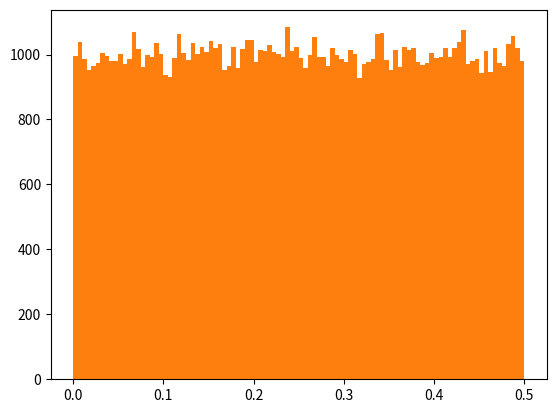

Write the Python code that produced this figure.
"""

Veri Dağıtımı
-------------


Bu öğreticinin önceki bölümlerinde, yalnızca farklı kavramları anlamak için örneklerimizde çok az miktarda
veriyle çalıştık.


Gerçek dünyada, veri kümeleri çok daha büyüktür, ancak en azından bir projenin erken bir aşamasında gerçek dünya
verilerini toplamak zor olabilir.




Büyük Veri Kümelerini Nasıl Elde Edebiliriz?
-------------------------------------------


Test için büyük veri kümeleri oluşturmak için, herhangi bir boyutta rastgele veri kümeleri oluşturmak için
çeşitli yöntemlerle birlikte gelen Python modülü NumPy'yi kullanıyoruz.



"""


# Örnek  0 ile 5 arasında 250 rastgele kayan nokta içeren bir dizi oluşturun:



import numpy as np



x2 = np.random.uniform(0.0, 5.0, 250)


print(x2)



"""

# Cikan deger 0.0 ile 0.5 arasinda toplam 250 tane rasgele sayi urettik
-----------------------------------------------------------------------

[2.55897846 1.5630046  2.43321384 0.57155098 0.74200727 0.60230008
 1.86809308 2.09596064 1.23027042 4.90554039 2.65628373 1.10596365
 2.25306204 2.38197497 0.71598607 0.72536495 4.88132384 4.32994586
 4.38954194 2.43990144 2.99189258 3.12573598 1.86537769 4.36191319
 4.582714   1.93939895 2.66023128 4.74071244 1.40924642 0.06066989
 3.10400369 2.59612404 4.06598516 3.73708999 3.9799902  3.49355639
 2.49000345 2.86976233 4.47694529 0.91431706 0.28317063 4.91396067
 3.59344988 2.72690888 1.62071748 4.37062498 2.51461467 0.34370322
 4.76497177 4.50838341 0.91124205 0.51137991 0.05405577 1.83843608
 4.86059838 1.47132117 0.13749599 3.1613813  0.0971531  2.52287098
 4.35468913 1.90122909 2.39872601 2.10831469 4.37128274 3.3445744
 1.96340868 2.27603315 2.58293638 1.74459248 3.40825448 0.01408455
 0.37229917 1.37643493 0.96823248 0.48033769 1.94400369 1.22859381
 1.62789336 3.77184454 3.12600506 1.95492032 1.96498752 0.39468725
 0.11634664 2.205057   1.46653129 4.58176298 2.31523896 3.29981797
 0.40759353 3.90864411 4.21206213 3.55797646 0.3449249  4.96243566
 0.3446047  1.94184808 3.0820929  4.79021954 2.26484859 0.25584477
 0.06207677 1.32404584 3.20678896 4.43809493 3.47791393 0.07620392
 2.08645297 2.17127892 4.52181174 3.19522931 1.46055074 0.78155702
 2.10473452 0.1190374  4.04239023 1.03497227 1.52521652 0.53352846
 4.74940868 0.20052814 3.73881147 0.00923457 2.13480797 4.03815177
 1.82181803 0.26809332 1.58787593 2.83743912 4.97968921 0.561437
 1.43502025 0.72388603 0.04498829 1.68018409 0.43776591 3.52686467
 3.03130598 4.85896615 3.25190493 4.58744948 1.91726941 1.82982047
 1.99949603 1.86036596 1.89193261 4.88717659 4.29911125 3.84544249
 3.2149341  3.24719437 0.13932202 3.74499982 3.10847973 4.49692625
 4.69325479 4.8672857  1.27814714 4.41809578 1.74018537 3.79104746
 2.96739161 4.14443757 1.30295755 1.71203208 1.39773439 2.26202937
 3.34134797 1.75978828 1.32274209 1.50249165 1.93052935 4.11904541
 4.18257563 2.9447075  0.60545327 4.16996603 0.96387051 4.39525013
 2.3603757  0.96103026 1.79336503 3.83817159 2.46140582 0.46191697
 2.26549749 0.89194712 2.8806812  1.54330664 3.30403615 2.11074488
 2.01988054 4.94745366 3.78110902 3.13949833 3.99368246 2.03457489
 4.46496025 1.42709795 4.71254728 3.74110716 4.55150622 1.6486924
 3.73388917 3.52573406 4.52918829 2.75346264 2.80541848 3.04580193
 3.74908521 3.86831486 2.54597258 2.43467119 4.01428147 3.10197633
 4.79841671 3.93692841 2.75368028 1.93786795 0.94946937 1.4641997
 4.04801455 1.27459557 3.43577161 2.13968783 1.79829138 1.33565165
 1.5161402  2.67428451 1.93254137 1.33883866 3.78927704 0.09956802
 4.0503587  0.1608149  3.46652353 2.47948918 4.38584812 0.91764685
 3.88430767 1.06286619 1.40221915 1.00065288 4.84297514 3.43349487
 1.3064427  2.04368879 4.16219798 1.47081015]
 

"""


# Histogram


"""

Histogram
---------


Veri setini görselleştirmek için topladığımız verilerle bir histogram çizebiliriz.


Bir histogram çizmek için Python modülü Matplotlib'i kullanacağız.


Bizim de Matplotlib modülü hakkında bilgi Matplotlib Öğreticisi .


"""




# Örnek  Bir histogram çizin:



import numpy as np
import matplotlib.pyplot as plt


x3 = np.random.uniform(0.0, 0.5, 250)

plt.hist(x3, 5)

plt.show()




"""

Histogram Açıklaması
---------------------


5 çubuklu bir histogram çizmek için örnekteki diziyi kullanıyoruz. ------   ornek resim ( dosya icerisinde bulunan 'img_numpy_uniform3.png')


İlk çubuk, dizideki kaç değerin 0 ile 1 arasında olduğunu gösterir.
                                -------

İkinci çubuk, 1 ile 2 arasında kaç değer olduğunu gösterir.
              -------
              
Vb.



Bu bize şu sonucu verir:
------------------------

    - 52 değer 0 ile 1 arasındadır
    - 48 değer 1 ile 2 arasındadır
    - 49 değer 2 ile 3 arasındadır
    - 51 değer 3 ile 4 arasındadır
    - 50 değer 4 ile 5 arasındadır
    
    
    

Not: Dizi değerleri rastgele sayılardır ve bilgisayarınızda tam olarak aynı sonucu göstermez.
---------------------------------------------------------------------------------------------


"""


# Buyuk Veri Dagilimlari



"""


Büyük Veri Dağıtımları
----------------------

250 değer içeren bir dizi çok büyük sayılmaz ama artık rastgele bir değer kümesi oluşturmayı biliyorsunuz 
ve parametreleri değiştirerek istediğiniz kadar büyük veri kümesi oluşturabilirsiniz.


"""




# Ornek  100.000 rastgele sayı içeren bir dizi oluşturun ve bunları 100 çubuklu bir histogram kullanarak görüntüleyin:



import numpy as np
import matplotlib.pyplot as plt



x4 = np.random.uniform(0.0, 0.5, 100000)


plt.hist(x4, 100)

plt.show()




# 100.000 rastgele sayı içeren  ve bunları 100 çubuklu bir histogramda goruntuledigimiz resim  -- 'img_numpy_uniform_big3.png'










